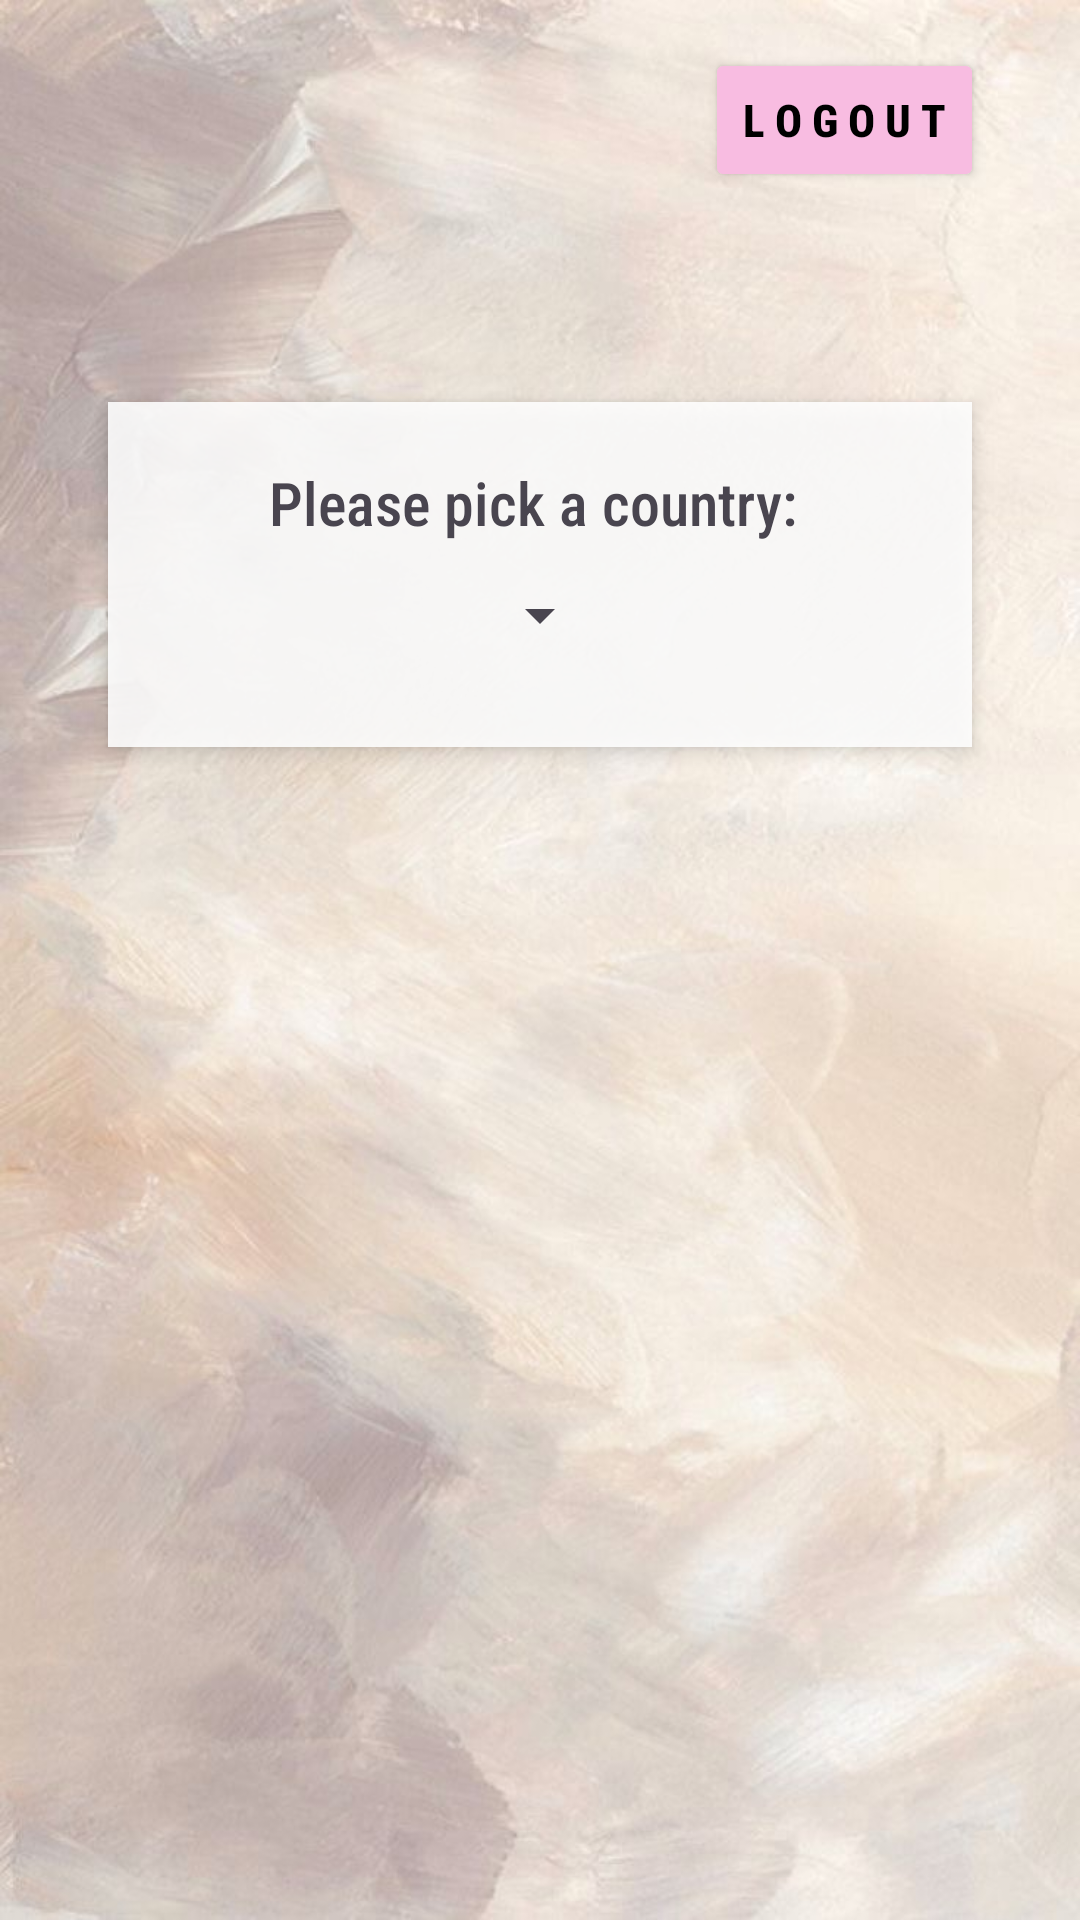

Write the Android layout XML for this screen, with the resource values it uses.
<!-- AndroidManifest.xml: application theme Theme.Material3.DayNight.NoActionBar -->
<!-- res/layout/activity_main.xml -->
<?xml version="1.0" encoding="utf-8"?>
<LinearLayout xmlns:android="http://schemas.android.com/apk/res/android"
    xmlns:tools="http://schemas.android.com/tools"
    android:layout_width="match_parent"
    android:layout_height="match_parent"
    android:orientation="vertical"
    android:background="@drawable/backgroundmain2"
    tools:context=".MainActivity"
    android:padding="16dp">

    <Button
        android:id="@+id/logout"
        android:layout_width="wrap_content"
        android:layout_height="wrap_content"
        android:layout_gravity="end"
        android:backgroundTint="#F8BCE1"
        android:fontFamily="sans-serif-condensed-medium"
        android:padding="12.5dp"
        android:textColor="@color/black"
        android:text="l o g o u t"
        android:textSize="15dp"
        android:textStyle="bold"
        android:layout_marginEnd="16dp"/>


    <View
        android:layout_width="match_parent"
        android:layout_height="50dp"/>

    <LinearLayout
        android:layout_width="match_parent"
        android:layout_height="wrap_content"
        android:background="#E0FFFFFF"
        android:layout_margin="20dp"
        android:elevation="4dp"
        android:orientation="vertical"
        android:padding="20dp" >


        <TextView
        android:id="@+id/pickCountryTV"
        android:layout_width="wrap_content"
        android:layout_height="wrap_content"
        android:text="Please pick a country: "
        android:fontFamily="sans-serif-condensed-medium"
        android:textSize="20sp"
        android:layout_gravity="center_horizontal"/>

    <Spinner
        android:id="@+id/countrySpinner"
        android:layout_width="wrap_content"
        android:fontFamily="sans-serif-condensed-medium"
        android:layout_height="48dp"
        android:layout_gravity="center_horizontal"/>
    </LinearLayout>

    <LinearLayout
        android:id="@+id/secondOptions"
        android:layout_width="match_parent"
        android:layout_height="wrap_content"
        android:layout_margin="20dp"
        android:background="#E0FFFFFF"
        android:elevation="4dp"
        android:orientation="vertical"
        android:padding="20dp"
        android:visibility="invisible" >

        <TextView
            android:id="@+id/optionQuestionTV"
            android:layout_width="wrap_content"
            android:layout_height="wrap_content"
            android:layout_gravity="center_horizontal"
            android:layout_margin="20dp"
            android:fontFamily="sans-serif-condensed-medium"
            android:text="What do you want to explore?"
            android:textSize="20sp"
            android:visibility="invisible" />

        <Button
            android:id="@+id/languageBtn"
            android:layout_width="wrap_content"
            android:layout_height="wrap_content"
            android:layout_gravity="center_horizontal"
            android:layout_margin="20dp"
            android:backgroundTint="#8DB2F3"
            android:fontFamily="sans-serif-medium"
            android:text="Language: "
            android:textSize="17dp"
            android:textStyle="bold"
            android:visibility="invisible" />

        <Button
            android:id="@+id/historyBtn"
            android:layout_width="wrap_content"
            android:layout_height="wrap_content"
            android:layout_gravity="center_horizontal"
            android:layout_margin="20dp"
            android:backgroundTint="#8DB2F3"
            android:fontFamily="sans-serif-medium"
            android:text="History"
            android:textSize="17dp"
            android:textStyle="bold"
            android:visibility="invisible" />

    </LinearLayout>

</LinearLayout>
<!-- resources referenced by this layout -->
<resources>
  <color name="black">#FF000000</color>
  <!-- drawable backgroundmain2: jpeg bitmap (drawable, 117116 bytes) -->
</resources>
